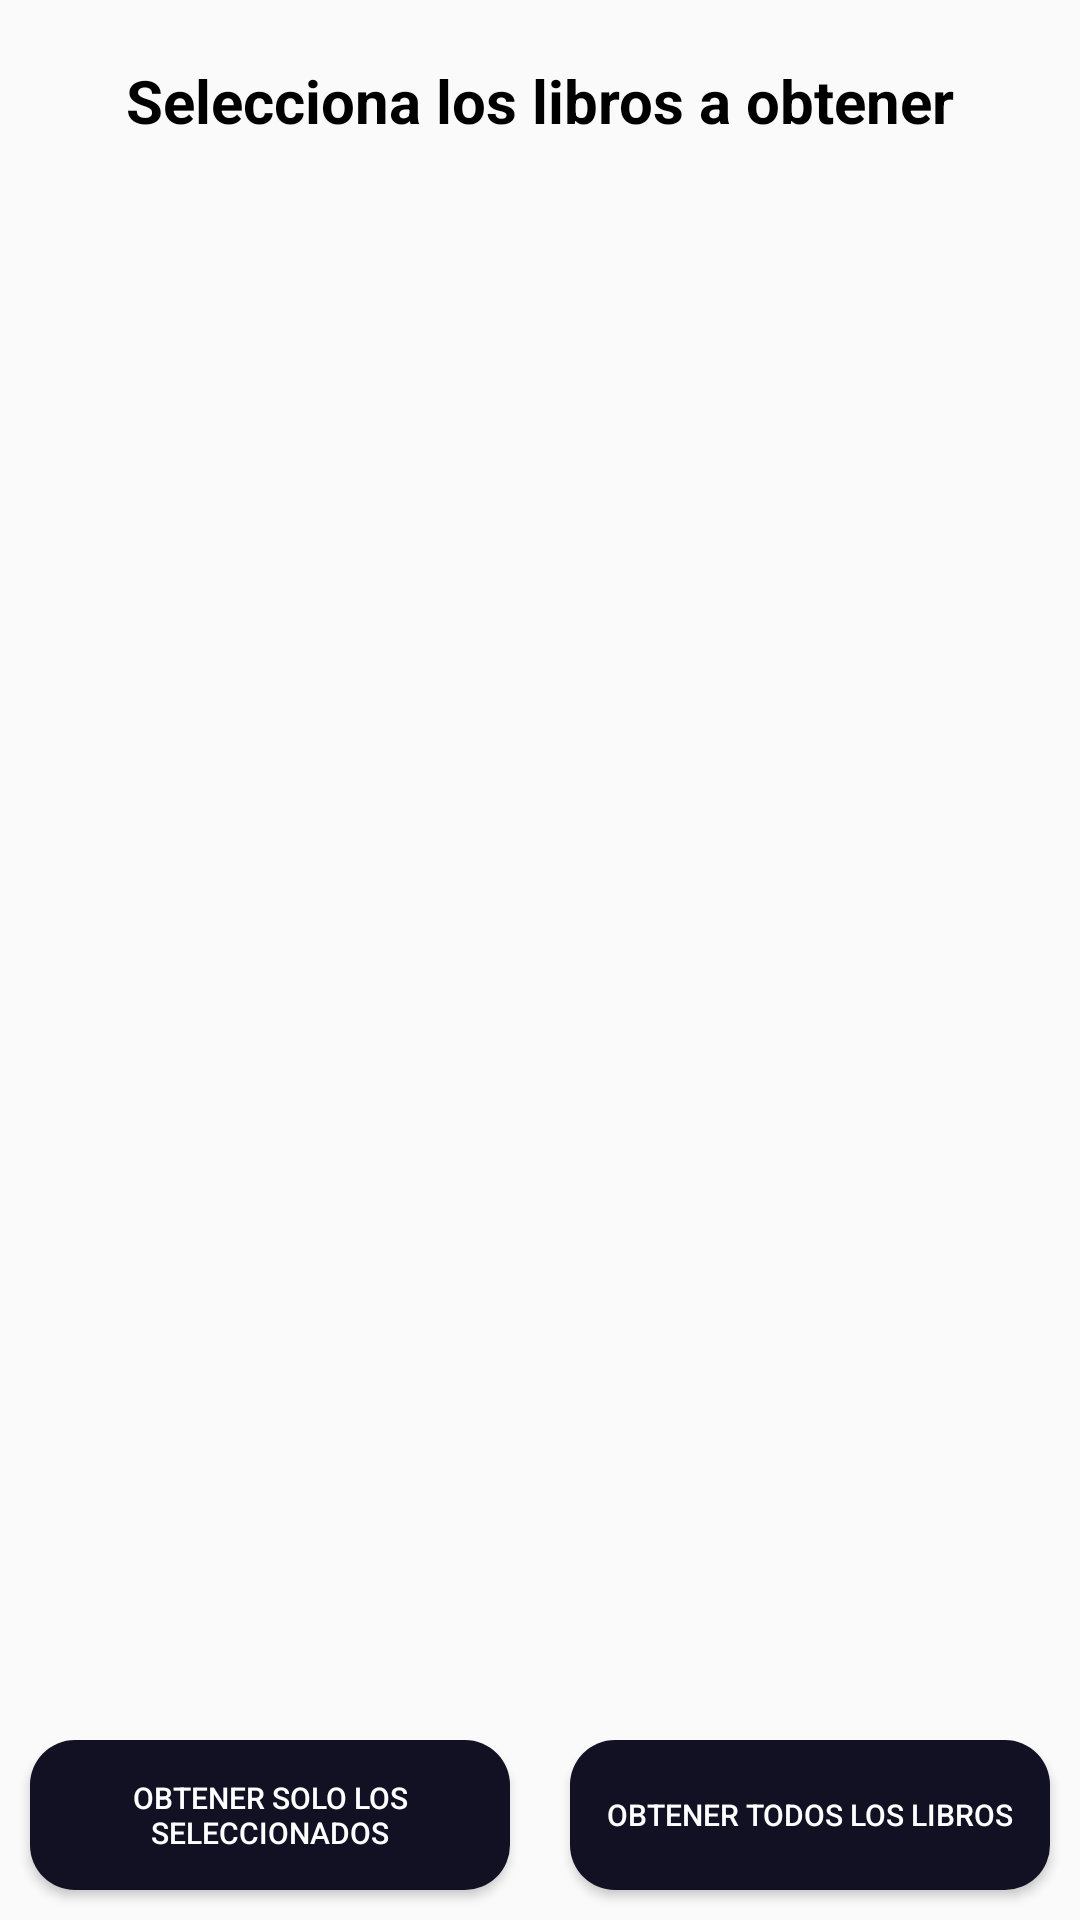

Here is an Android app screen rendered from its layout file. Give the layout XML and the strings, colors and styles it references.
<!-- AndroidManifest.xml: application theme Theme.MyBooks -->
<!-- res/layout/seleccion_books_socket.xml -->
<?xml version="1.0" encoding="utf-8"?>
<RelativeLayout xmlns:android="http://schemas.android.com/apk/res/android"
    android:layout_width="match_parent"
    android:layout_height="match_parent">

    <ProgressBar
        android:id="@+id/progress"
        android:layout_width="wrap_content"
        android:layout_height="wrap_content"
        android:layout_centerInParent="true"
        android:indeterminate="true"
        android:indeterminateTint="@color/fondo" />

    <androidx.core.widget.NestedScrollView
        android:id="@+id/scrollAllBooks"
        android:layout_width="match_parent"
        android:layout_height="wrap_content"
        android:outlineSpotShadowColor="@color/primary">

        <RelativeLayout
            android:layout_width="match_parent"
            android:layout_height="wrap_content"
            android:layout_weight="1">

            <LinearLayout
                android:layout_width="match_parent"
                android:layout_height="wrap_content"
                android:orientation="vertical">


                <LinearLayout
                    android:id="@+id/containerScroll"
                    android:layout_width="match_parent"
                    android:layout_height="wrap_content"
                    android:orientation="vertical">

                    <TextView
                        style="@style/TextPrimary"
                        android:layout_width="match_parent"
                        android:layout_height="match_parent"
                        android:layout_gravity="center"
                        android:layout_marginTop="@dimen/_20dp"
                        android:layout_marginBottom="@dimen/_25dp"
                        android:gravity="center"
                        android:text="@string/booksread"
                        android:textSize="@dimen/_25sp"
                        android:textStyle="bold" />

                    <androidx.recyclerview.widget.RecyclerView
                        android:id="@+id/reciclerLibros"
                        android:layoutAnimation="@anim/layout_appear_center"
                        android:layout_width="match_parent"
                        android:layout_height="wrap_content" />
                </LinearLayout>
            </LinearLayout>
        </RelativeLayout>
    </androidx.core.widget.NestedScrollView>

    <LinearLayout
        android:layout_width="match_parent"
        android:layout_height="wrap_content"
        android:layout_alignParentBottom="true"
        android:gravity="center"
        android:orientation="horizontal">

        <Button
            android:id="@+id/only"
            android:layout_width="match_parent"
            android:layout_height="wrap_content"
            android:layout_weight="1"
            android:layout_margin="@dimen/_5dp"
            android:padding="@dimen/_3dp"
            android:textSize="@dimen/text10"
            android:background="@drawable/btn_bookdos"
            android:text="@string/onlySelect"
            android:textColor="@color/white" />

        <Button
            android:layout_width="match_parent"
            android:layout_height="wrap_content"
            android:layout_weight="1"
            android:id="@+id/all"
            android:layout_margin="@dimen/_5dp"
            android:textSize="@dimen/text10"
            android:padding="@dimen/_3dp"
            android:background="@drawable/btn_bookdos"
            android:text="@string/allbook"
            android:textColor="@color/white" />
    </LinearLayout>

</RelativeLayout>
<!-- resources referenced by this layout -->
<resources>
  <color name="fondo">#121124</color>
  <color name="primary">#121124</color>
  <color name="white">#FFFFFFFF</color>
  <dimen name="_20dp">25dp</dimen>
  <dimen name="_25dp">30dp</dimen>
  <dimen name="_25sp">30sp</dimen>
  <dimen name="_3dp">9dp</dimen>
  <dimen name="_5dp">15dp</dimen>
  <dimen name="text10">20sp</dimen>
  <!-- drawable btn_bookdos (drawable) -->
  <?xml version="1.0" encoding="utf-8"?>
  <selector xmlns:android="http://schemas.android.com/apk/res/android">
      <item android:state_pressed="false">
          <shape android:shape="rectangle">
              <corners android:radius="15dp" />
              <solid android:color="@color/fondo" />
              <size android:width="150dp" android:height="50dp"/>
          </shape>
      </item>
      <item android:state_pressed="true">
          <shape android:shape="rectangle">
              <corners android:radius="15dp" />
              <solid android:color="@color/primary" />
              <size android:width="150dp" android:height="50dp"/>
          </shape>
      </item>
  </selector>
  <string name="allbook">Obtener todos los libros</string>
  <string name="booksread">Selecciona los libros a obtener</string>
  <string name="onlySelect">Obtener solo los seleccionados</string>
  <style name="TextPrimary" parent="Theme.AppCompat.NoActionBar">
          <item name="android:textColor">@color/black</item>
      </style>
  <style name="Theme.MyBooks" parent="Theme.MaterialComponents.DayNight.NoActionBar.Bridge">
          
          <item name="colorPrimary">@color/purple_500</item>
          <item name="colorPrimaryVariant">@color/primary</item>
          <item name="colorOnPrimary">@color/white</item>
          
          <item name="colorSecondary">@color/teal_200</item>
          <item name="colorSecondaryVariant">@color/teal_700</item>
          <item name="colorOnSecondary">@color/black</item>
          
          <item name="android:statusBarColor" tools:targetApi="l">?attr/colorPrimaryVariant</item>
          
      </style>
  <color name="black">#FF000000</color>
  <color name="purple_500">#FF6200EE</color>
  <color name="teal_200">#FF03DAC5</color>
  <color name="teal_700">#FF018786</color>
</resources>
